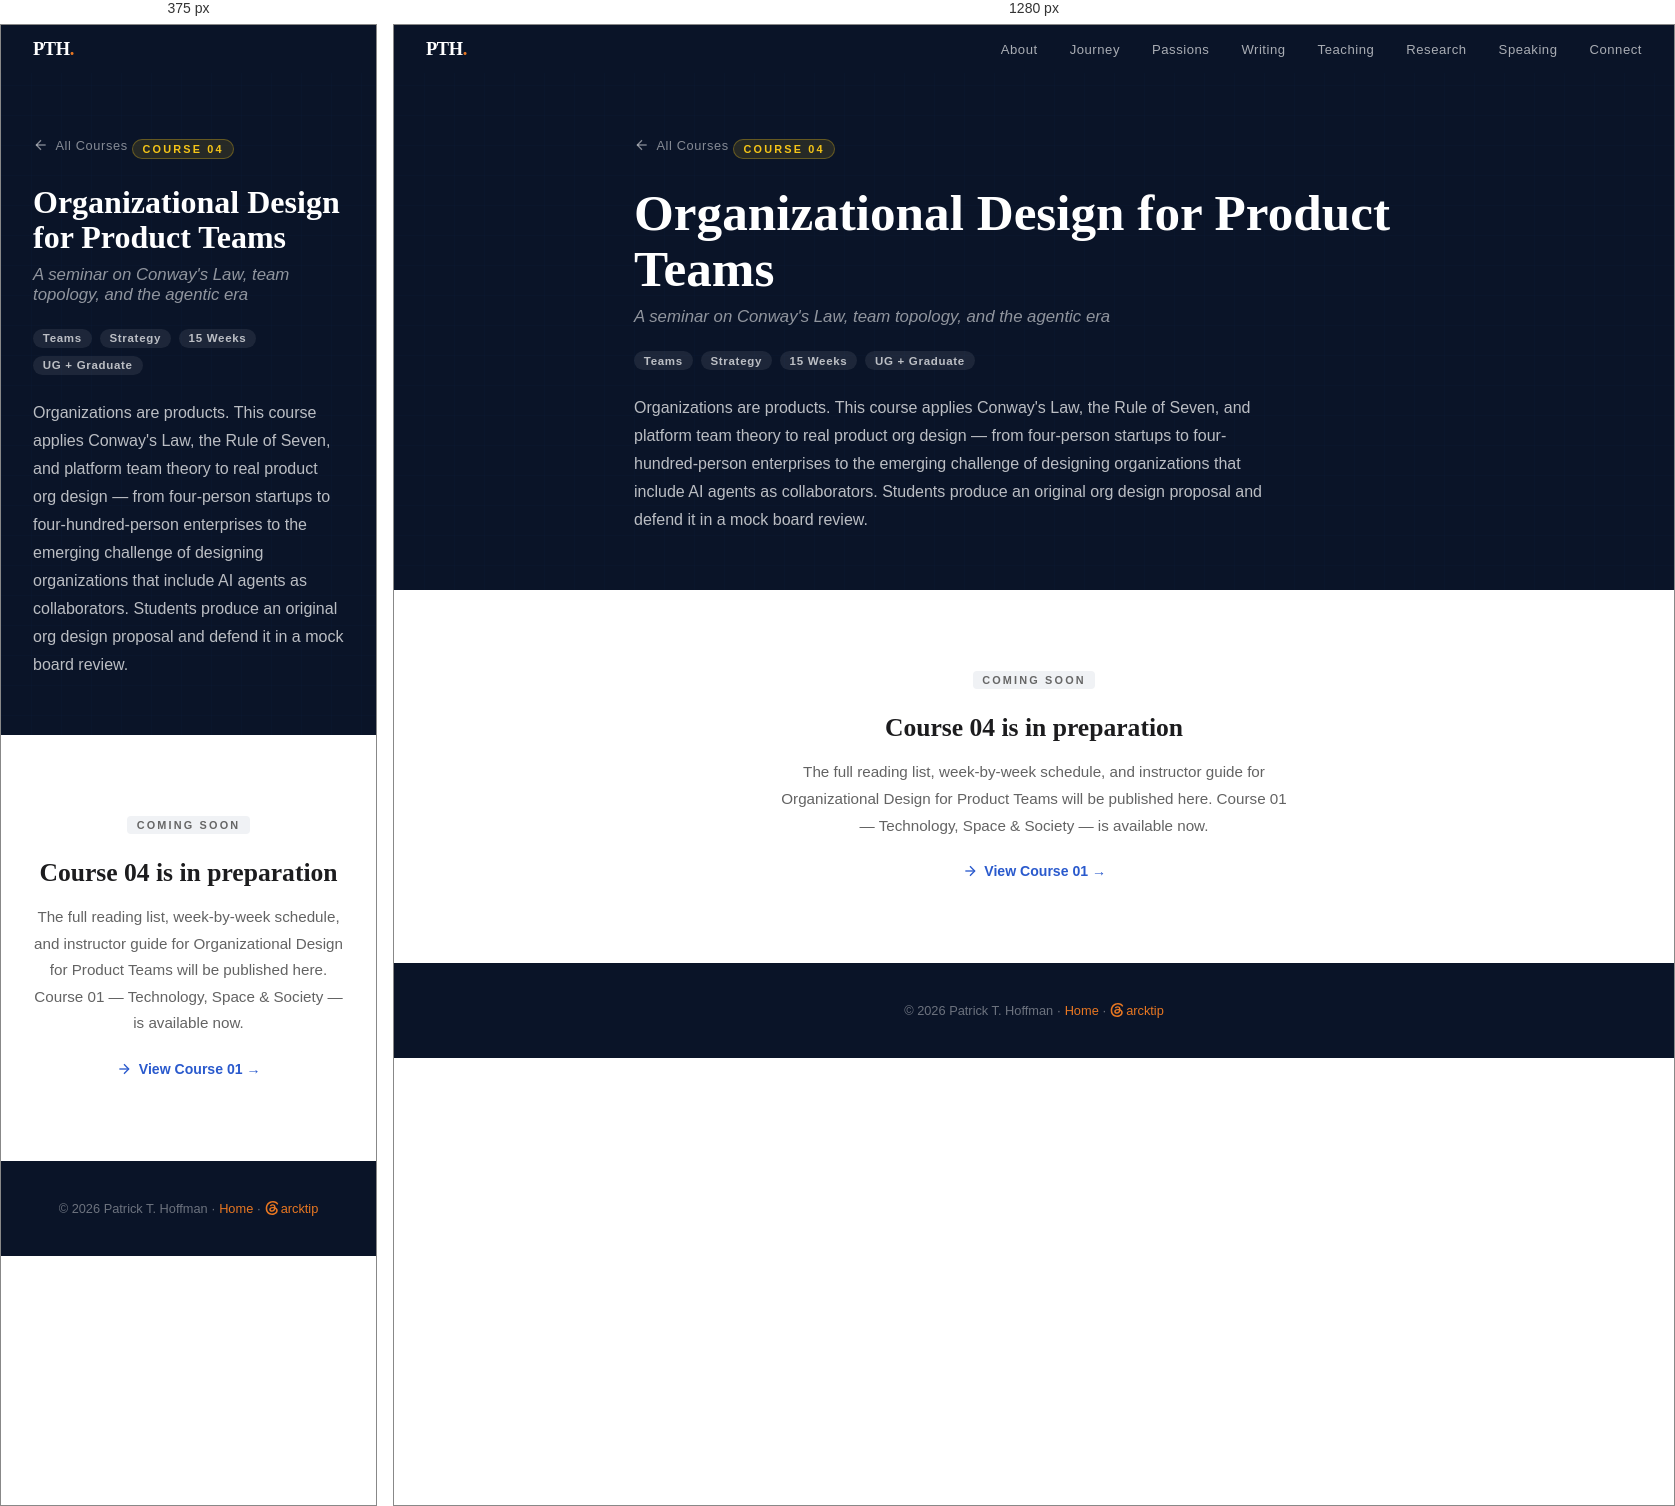
Rendered at 375 px and 1280 px, left to right.

<!-- file: course-04-organizational-design-product-teams.html -->
<!DOCTYPE html>
<html lang="en">
<head>
  <!-- Google tag (gtag.js) -->
  <script async src="https://www.googletagmanager.com/gtag/js?id=G-2TKMRQXKMJ"></script>
  <script>
    window.dataLayer = window.dataLayer || [];
    function gtag(){dataLayer.push(arguments);}
    gtag('js', new Date());
    gtag('config', 'G-2TKMRQXKMJ');
  </script>
  <meta charset="UTF-8">
  <meta name="viewport" content="width=device-width, initial-scale=1.0">
  <title>Organizational Design for Product Teams — Course 04 — Patrick T. Hoffman</title>
  <meta name="description" content="Organizations are products. A seminar applying Conway's Law, the Rule of Seven, and platform team theory to real product org design. Coming soon.">
  <link href="https://fonts.googleapis.com/css2?family=Playfair+Display:ital,wght@0,400;0,700;0,900;1,400&family=DM+Sans:ital,wght@0,400;0,500;0,700;1,400&display=swap" rel="stylesheet">
  <link rel="stylesheet" href="../css/shared.css">
  <style>
    .course-header {
      background: var(--navy-dark);
      padding: 7rem 2rem 3.5rem;
      position: relative;
      overflow: hidden;
    }
    .course-header::before {
      content: '';
      position: absolute;
      inset: 0;
      background:
        linear-gradient(rgba(26,58,138,0.12) 1px, transparent 1px),
        linear-gradient(90deg, rgba(26,58,138,0.12) 1px, transparent 1px);
      background-size: 30px 30px;
      opacity: 0.4;
    }
    .course-header-content {
      position: relative;
      z-index: 1;
      max-width: 800px;
      margin: 0 auto;
    }
    .course-number-pill {
      display: inline-block;
      font-size: 0.68rem;
      font-weight: 700;
      letter-spacing: 0.2em;
      text-transform: uppercase;
      color: var(--yellow);
      background: rgba(245,197,24,0.12);
      border: 1px solid rgba(245,197,24,0.3);
      padding: 0.3em 0.85em;
      border-radius: 20px;
      margin-bottom: 1.25rem;
    }
    .course-title {
      font-family: 'Playfair Display', serif;
      font-size: clamp(2rem, 5vw, 3.2rem);
      font-weight: 900;
      color: var(--white);
      line-height: 1.1;
      margin-bottom: 0.6rem;
    }
    .course-subtitle {
      font-size: 1.05rem;
      color: rgba(255,255,255,0.55);
      margin-bottom: 1.5rem;
      font-style: italic;
    }
    .course-chips {
      display: flex;
      flex-wrap: wrap;
      gap: 0.5rem;
      margin-bottom: 1.5rem;
    }
    .chip {
      font-size: 0.72rem;
      font-weight: 600;
      letter-spacing: 0.06em;
      color: rgba(255,255,255,0.7);
      background: rgba(255,255,255,0.08);
      border-radius: 20px;
      padding: 0.3em 0.85em;
    }
    .course-description {
      font-size: 1rem;
      line-height: 1.75;
      color: rgba(255,255,255,0.72);
      max-width: 640px;
    }
    .coming-soon-section {
      padding: 5rem 2rem;
      text-align: center;
    }
    .coming-soon-inner {
      max-width: 520px;
      margin: 0 auto;
    }
    .coming-soon-badge {
      display: inline-block;
      font-size: 0.68rem;
      font-weight: 700;
      letter-spacing: 0.2em;
      text-transform: uppercase;
      color: var(--text-muted);
      background: var(--grey-light);
      border-radius: 4px;
      padding: 0.3em 0.85em;
      margin-bottom: 1.5rem;
    }
    .coming-soon-inner h2 {
      font-family: 'Playfair Display', serif;
      font-size: 1.6rem;
      font-weight: 700;
      margin-bottom: 1rem;
      color: var(--charcoal);
    }
    .coming-soon-inner p {
      font-size: 0.95rem;
      line-height: 1.75;
      color: var(--text-secondary);
      margin-bottom: 1.5rem;
    }
    .back-btn {
      display: inline-flex;
      align-items: center;
      gap: 0.4rem;
      font-size: 0.88rem;
      font-weight: 600;
      color: var(--royal-light);
      text-decoration: none;
    }
    .back-btn:hover { opacity: 0.8; }
  </style>
</head>
<body>

<nav class="top-nav solid" id="topNav">
  <a href="../" class="nav-logo">PTH<span>.</span></a>
  <ul class="nav-links">
    <li><a href="https://www.patrickthoffman.com/#about">About</a></li>
    <li><a href="https://www.patrickthoffman.com/#journey">Journey</a></li>
    <li><a href="https://www.patrickthoffman.com/#passions">Passions</a></li>
    <li><a href="https://www.patrickthoffman.com/#writing">Writing</a></li>
    <li><a href="https://www.patrickthoffman.com/#teaching">Teaching</a></li>
    <li><a href="https://www.patrickthoffman.com/#research">Research</a></li>
    <li><a href="https://www.patrickthoffman.com/#speaking">Speaking</a></li>
    <li><a href="https://www.patrickthoffman.com/#connect">Connect</a></li>
  </ul>
</nav>
<script src="https://www.patrickthoffman.com/js/nav.js" defer></script>

<header class="course-header">
  <div class="course-header-content">
    <a href="./" class="article-back">
      <svg viewBox="0 0 24 24" fill="none" stroke="currentColor" stroke-width="2"><path d="M19 12H5"/><path d="M12 19l-7-7 7-7"/></svg>
      All Courses
    </a>
    <div class="course-number-pill">Course 04</div>
    <h1 class="course-title">Organizational Design for Product Teams</h1>
    <p class="course-subtitle">A seminar on Conway's Law, team topology, and the agentic era</p>
    <div class="course-chips">
      <span class="chip">Teams</span>
      <span class="chip">Strategy</span>
      <span class="chip">15 Weeks</span>
      <span class="chip">UG + Graduate</span>
    </div>
    <p class="course-description">Organizations are products. This course applies Conway's Law, the Rule of Seven, and platform team theory to real product org design — from four-person startups to four-hundred-person enterprises to the emerging challenge of designing organizations that include AI agents as collaborators. Students produce an original org design proposal and defend it in a mock board review.</p>
  </div>
</header>

<section class="coming-soon-section">
  <div class="coming-soon-inner">
    <div class="coming-soon-badge">Coming Soon</div>
    <h2>Course 04 is in preparation</h2>
    <p>The full reading list, week-by-week schedule, and instructor guide for Organizational Design for Product Teams will be published here. Course 01 — Technology, Space &amp; Society — is available now.</p>
    <a href="course-01-technology-space-society.html" class="back-btn">
      <svg viewBox="0 0 24 24" width="16" height="16" fill="none" stroke="currentColor" stroke-width="2"><path d="M5 12h14"/><path d="M12 5l7 7-7 7"/></svg>
      View Course 01 →
    </a>
  </div>
</section>

<footer>
  <p>© 2026 Patrick T. Hoffman · <a href="../">Home</a> · <a href="https://www.threads.net/@arcktip" target="_blank" rel="noopener noreferrer"><svg xmlns="http://www.w3.org/2000/svg" viewBox="0 0 24 24" width="14" height="14" fill="currentColor" aria-hidden="true" style="vertical-align:-2px;margin-right:2px"><path d="M 18.263,11.097 C 18.233,7.611 16.344,5.511 13.152,5.511 C 11.021,5.511 9.23,6.474 8.289,8.01 L 10.351,9.448 C 10.886,8.605 11.623,7.905 12.979,7.905 C 14.507,7.905 15.297,8.755 15.523,10.336 C 14.785,10.223 14.047,10.163 13.287,10.163 C 9.162,10.163 7.219,12.03 7.219,14.499 C 7.219,16.968 9.162,18.489 12.023,18.489 C 15.162,18.489 17.036,16.374 17.804,13.754 C 18.602,14.115 19.152,14.958 19.152,16.223 C 19.152,19.611 15.245,21.456 11.932,21.456 C 7.047,21.456 3.855,18.248 3.855,13.032 C 3.855,6.64 8.078,2.545 13.754,2.545 C 17.563,2.545 19.445,4.216 20.725,6.459 L 22.833,4.984 C 21.44,2.078 18.331,-6.217e-15 13.664,-7.105e-15 C 6.226,-7.105e-15 1.167,5.277 1.167,12.934 C 1.167,19.935 6.12,24 12.023,24 C 16.901,24 21.832,21.154 21.832,16.284 C 21.832,13.739 20.371,12.053 18.263,11.097 L 18.263,11.097 M 11.932,15.952 C 10.856,15.952 9.907,15.44 9.907,14.499 C 9.907,13.016 11.729,12.565 13.513,12.565 C 14.191,12.565 14.853,12.61 15.44,12.738 C 15.019,14.665 13.769,15.952 11.932,15.952 L 11.932,15.952 L 11.932,15.952"/></svg>arcktip</a></p>
</footer>

</body>
</html>


/* @media block from shared.css */
@media (max-width: 768px) {
  .nav-toggle { display: inline-flex; }
  .nav-links {
    display: none;
    position: absolute; top: 100%; left: 0; right: 0;
    flex-direction: column; gap: 0;
    background: rgba(10,20,40,0.97);
    -webkit-backdrop-filter: blur(12px); backdrop-filter: blur(12px);
    padding: 0.4rem 0;
    box-shadow: 0 10px 28px rgba(0,0,0,0.35);
    border-top: 1px solid rgba(255,255,255,0.08);
  }
  .nav-links.open { display: flex; }
  .nav-links li { width: 100%; }
  .nav-links a { display: block; padding: 0.85rem 2rem; font-size: 0.95rem; color: rgba(255,255,255,0.82); }
  .nav-links a:hover { background: rgba(255,255,255,0.06); color: var(--white); }
}

/* @media block from shared.css */
@media (max-width: 768px) {
  .article-header { padding: 7rem 1.5rem 3rem; }
  .article-body { padding: 3rem 1.5rem 4rem; }
  .article-author { padding: 0 1.5rem 3rem; }
  .more-essays { padding: 0 1.5rem 4rem; }
  .author-card { flex-direction: column; text-align: center; }
  .author-links { justify-content: center; }
  .pullquote p { font-size: 1.15rem; }
}